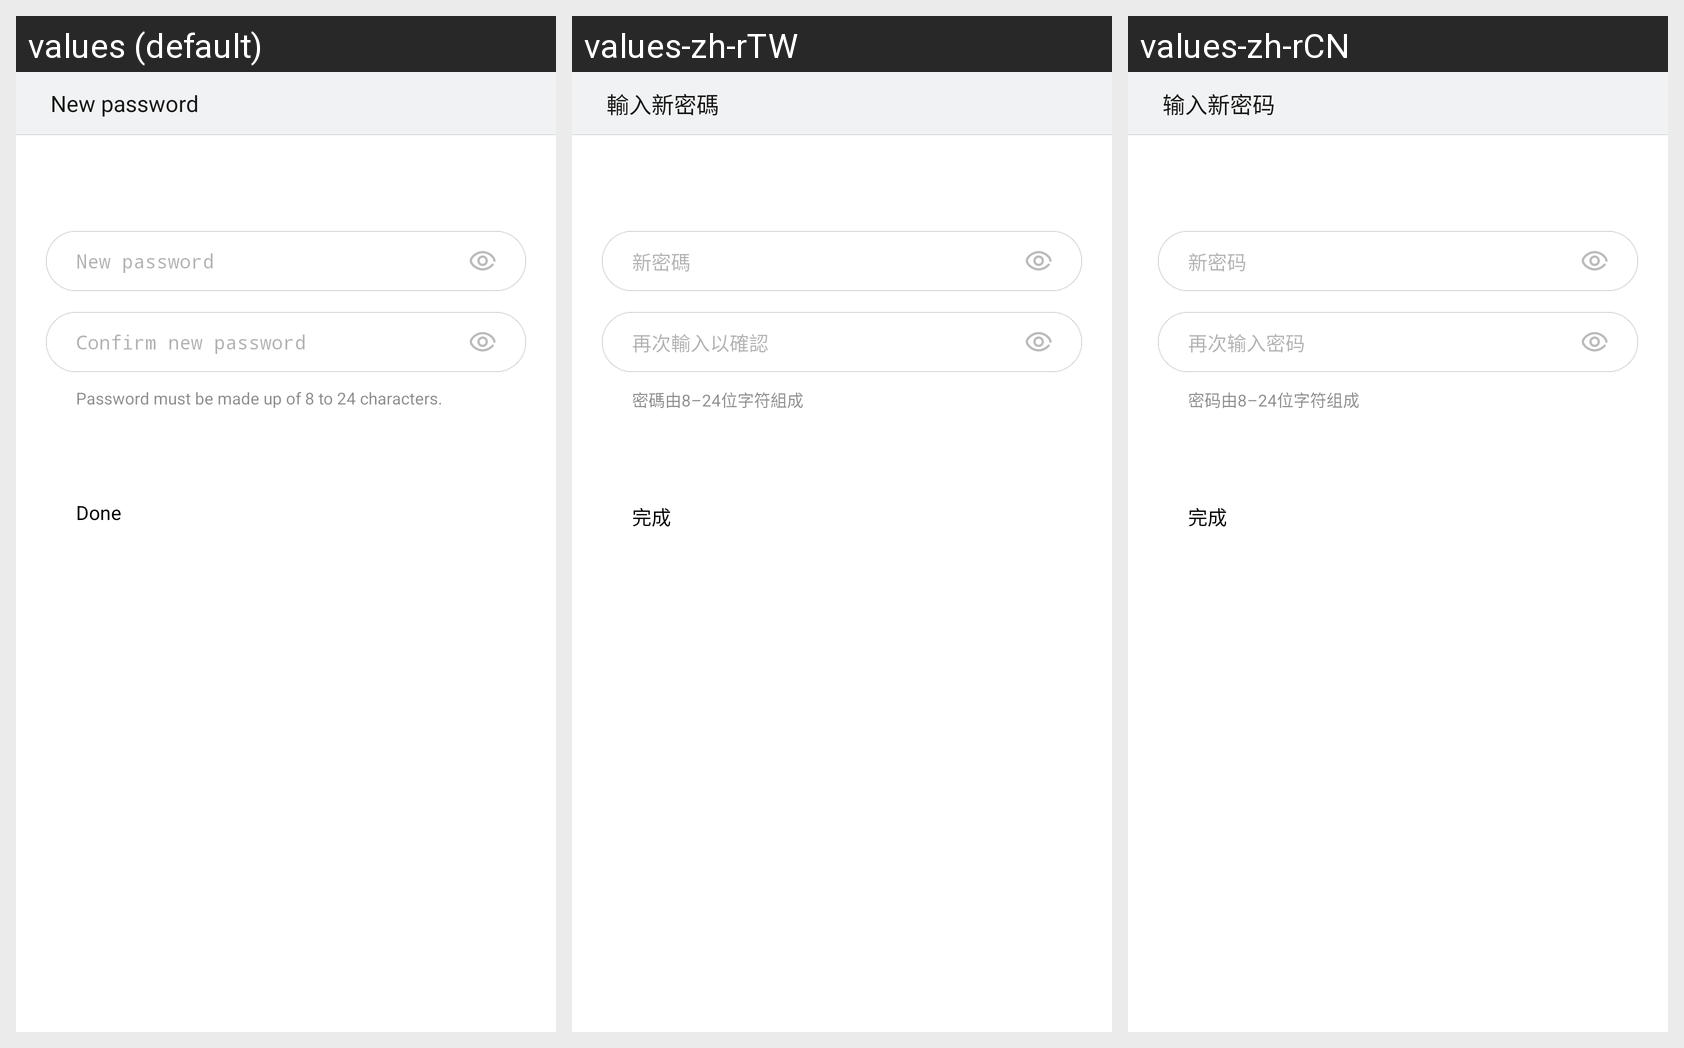

Locale-by-locale string values for the Android screen shown in this grid:
Android screen res/layout/retrieve_pwd_step3_layout.xml rendered under 3 locales, left to right: values (default), values-zh-rTW, values-zh-rCN. Device: Nexus 5 (rendered at 1080×1920; each locale shown at half size, 540×960, under a caption strip naming it); theme gomeAccountThemes.
Strings drawn on this screen, with the default value and each locale's value (text and hints the layout hard-codes, and strings that could not be matched under every locale, appear in the picture but are not listed):

ui_activity_title_new_pwd
  values: New password
  values-zh-rTW: 輸入新密碼
  values-zh-rCN: 输入新密码

txt_new_pwd
  values: New password
  values-zh-rTW: 新密碼
  values-zh-rCN: 新密码

txt_confirm_new_pwd
  values: Confirm new password
  values-zh-rTW: 再次輸入以確認
  values-zh-rCN: 再次输入密码

txt_password_reminder
  values: Password must be made up of 8 to 24 characters.
  values-zh-rTW: 密碼由8–24位字符組成
  values-zh-rCN: 密码由8–24位字符组成

btn_complete
  values: Done
  values-zh-rTW: 完成
  values-zh-rCN: 完成
